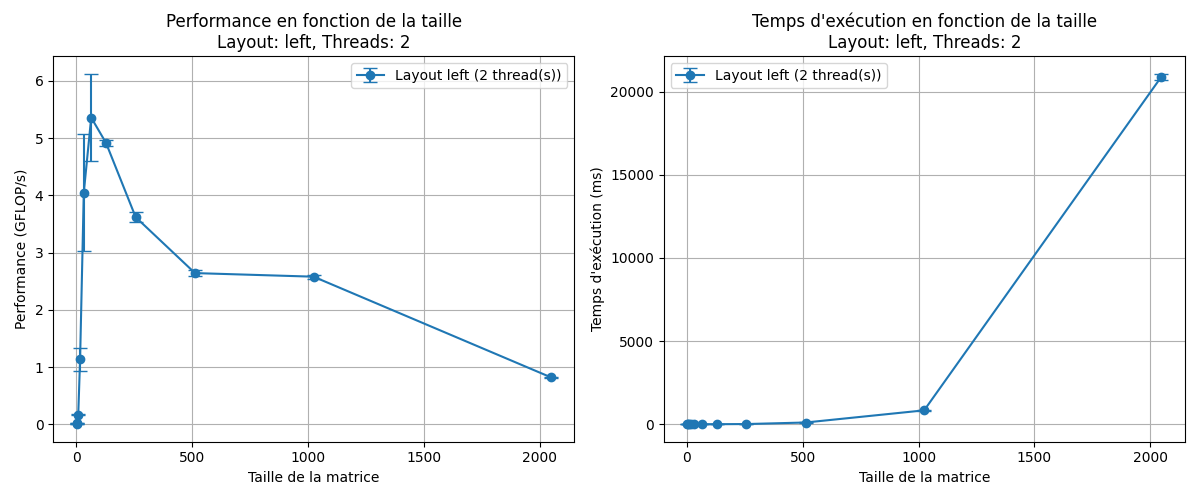

Source data for this figure (header and first rows):
size, layout, threads, time_ms_mean, time_ms_std, gflops_mean, gflops_std
2, left, 2, 0.006333, 0.0005774, 0.002667, 0.0005774
4, left, 2, 0.006, 0.0, 0.02167, 0.0005774
8, left, 2, 0.006, 0.0, 0.1663, 0.00611
16, left, 2, 0.007667, 0.001155, 1.134, 0.1975
32, left, 2, 0.017, 0.005196, 4.05, 1.024
64, left, 2, 0.09933, 0.01537, 5.36, 0.7666
128, left, 2, 0.8533, 0.01012, 4.917, 0.05717
256, left, 2, 9.272, 0.2079, 3.62, 0.0819
512, left, 2, 101.6, 1.843, 2.643, 0.048
1024, left, 2, 832.5, 11.83, 2.58, 0.0365
2048, left, 2, 20887, 188.7, 0.8227, 0.007767
